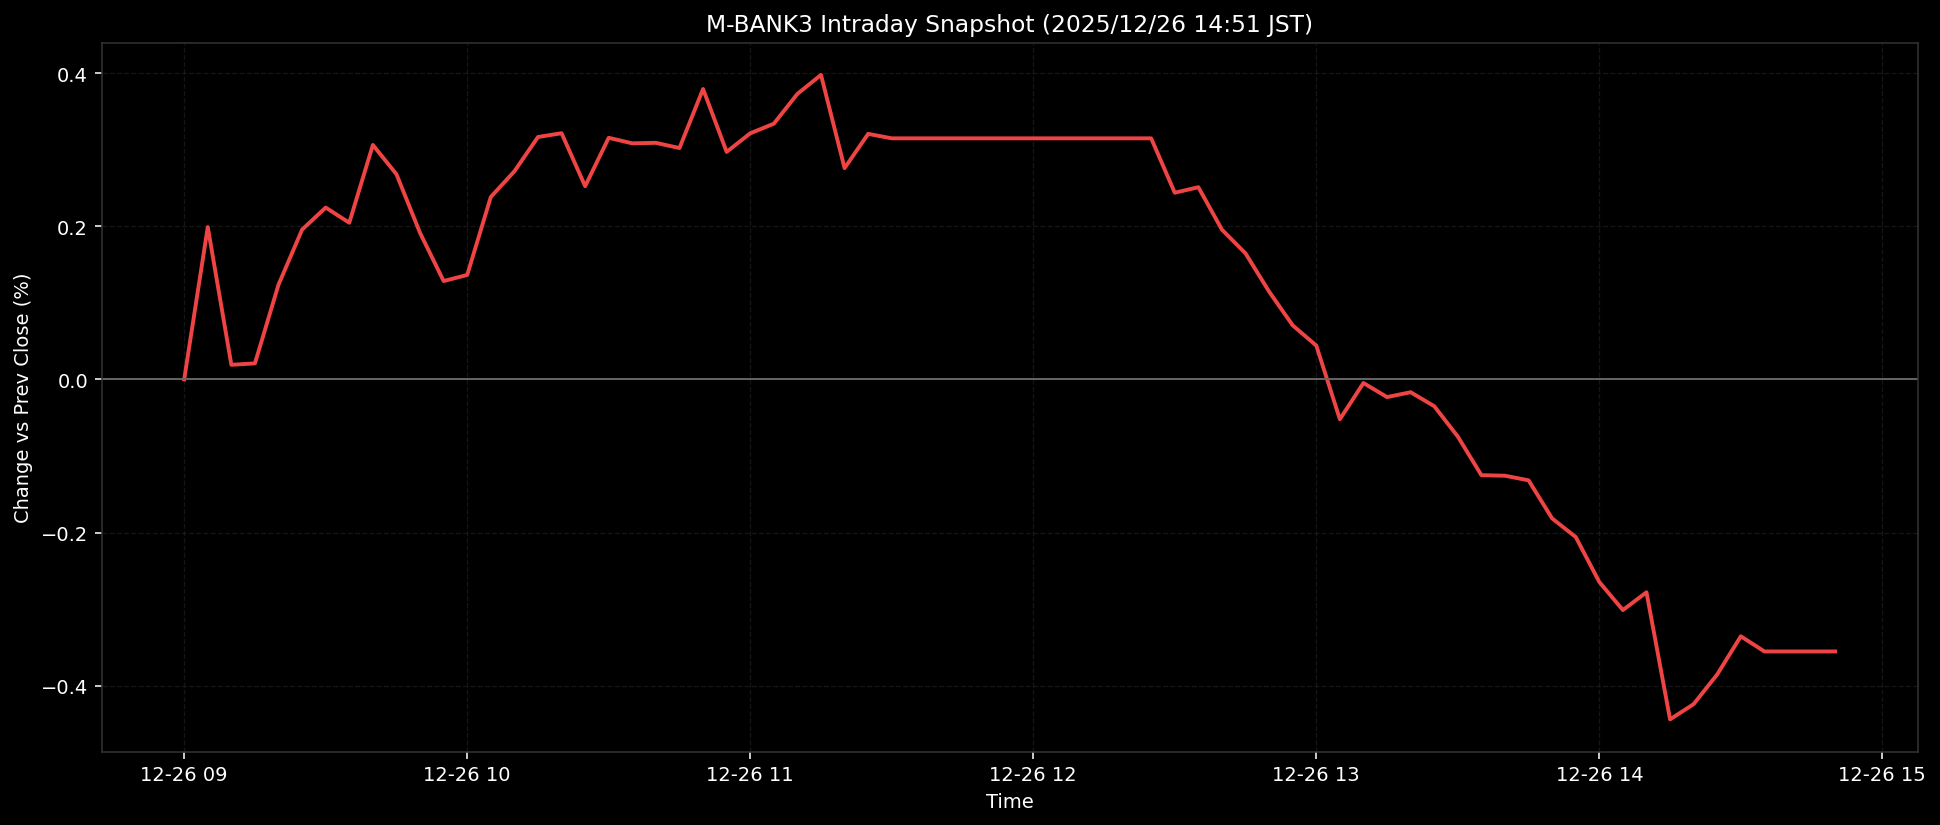

The file beside this chart, header and first rows:
ts, pct
2025-12-26T09:00:00+0900, 0.0
2025-12-26T09:05:00+0900, 0.1989
2025-12-26T09:10:00+0900, 0.019
2025-12-26T09:15:00+0900, 0.0209
2025-12-26T09:20:00+0900, 0.1237
2025-12-26T09:25:00+0900, 0.1956
2025-12-26T09:30:00+0900, 0.2243
2025-12-26T09:35:00+0900, 0.2045
2025-12-26T09:40:00+0900, 0.3061
2025-12-26T09:45:00+0900, 0.2679
2025-12-26T09:50:00+0900, 0.1913
2025-12-26T09:55:00+0900, 0.1284
2025-12-26T10:00:00+0900, 0.1364
2025-12-26T10:05:00+0900, 0.2382
2025-12-26T10:10:00+0900, 0.2717
2025-12-26T10:15:00+0900, 0.3165
2025-12-26T10:20:00+0900, 0.3215
2025-12-26T10:25:00+0900, 0.2523
2025-12-26T10:30:00+0900, 0.3155
2025-12-26T10:35:00+0900, 0.3082
2025-12-26T10:40:00+0900, 0.3089
2025-12-26T10:45:00+0900, 0.302
2025-12-26T10:50:00+0900, 0.3792
2025-12-26T10:55:00+0900, 0.297
2025-12-26T11:00:00+0900, 0.3213
2025-12-26T11:05:00+0900, 0.3339
2025-12-26T11:10:00+0900, 0.3728
2025-12-26T11:15:00+0900, 0.3976
2025-12-26T11:20:00+0900, 0.2758
2025-12-26T11:25:00+0900, 0.3206
2025-12-26T11:30:00+0900, 0.3148
2025-12-26T11:35:00+0900, 0.3148
2025-12-26T11:40:00+0900, 0.3148
2025-12-26T11:45:00+0900, 0.3148
2025-12-26T11:50:00+0900, 0.3148
2025-12-26T11:55:00+0900, 0.3148
2025-12-26T12:00:00+0900, 0.3148
2025-12-26T12:05:00+0900, 0.3148
2025-12-26T12:10:00+0900, 0.3148
2025-12-26T12:15:00+0900, 0.3148
2025-12-26T12:20:00+0900, 0.3148
2025-12-26T12:25:00+0900, 0.3148
2025-12-26T12:30:00+0900, 0.2437
2025-12-26T12:35:00+0900, 0.251
2025-12-26T12:40:00+0900, 0.1955
2025-12-26T12:45:00+0900, 0.1645
2025-12-26T12:50:00+0900, 0.1146
2025-12-26T12:55:00+0900, 0.0705
2025-12-26T13:00:00+0900, 0.0442
2025-12-26T13:05:00+0900, -0.0521
2025-12-26T13:10:00+0900, -0.0047
2025-12-26T13:15:00+0900, -0.0232
2025-12-26T13:20:00+0900, -0.0168
2025-12-26T13:25:00+0900, -0.035
2025-12-26T13:30:00+0900, -0.0746
2025-12-26T13:35:00+0900, -0.1251
2025-12-26T13:40:00+0900, -0.1258
2025-12-26T13:45:00+0900, -0.1318
2025-12-26T13:50:00+0900, -0.1816
2025-12-26T13:55:00+0900, -0.2058
... 11 more rows
